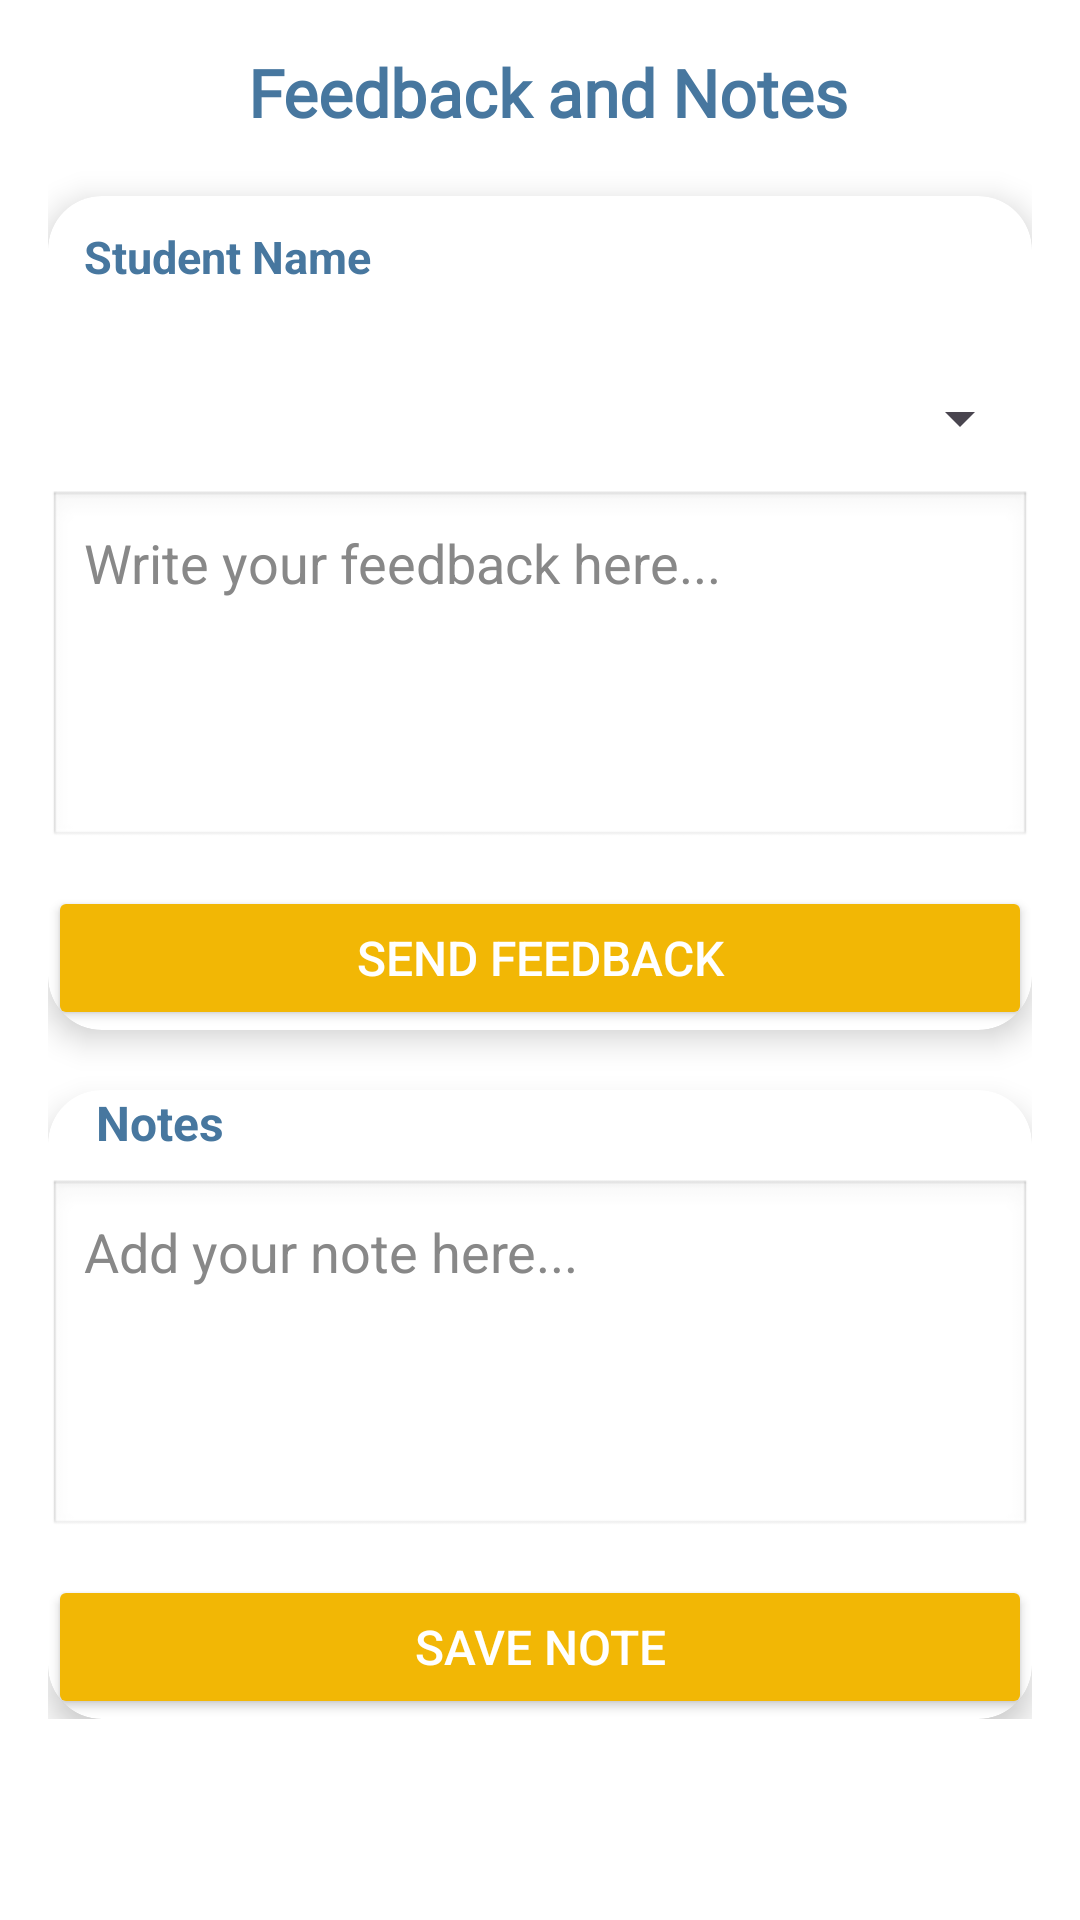

Android layout source for this screen:
<!-- AndroidManifest.xml: application theme Theme.KinderKingdom -->
<!-- res/layout/activity_feedbackandnotesofstudents.xml -->
<?xml version="1.0" encoding="utf-8"?>
<androidx.constraintlayout.widget.ConstraintLayout xmlns:android="http://schemas.android.com/apk/res/android"
    xmlns:app="http://schemas.android.com/apk/res-auto"
    xmlns:tools="http://schemas.android.com/tools"
    android:id="@+id/main"
    android:layout_width="match_parent"
    android:layout_height="match_parent"
    android:background="@color/white"
    tools:context=".feedbackandnotesofstudents">

    <ScrollView
       android:background="@color/white"
        android:layout_width="match_parent"
        android:layout_height="match_parent"
        android:padding="16dp">

        <LinearLayout
            android:layout_width="match_parent"
            android:layout_height="wrap_content"
            android:orientation="vertical">

            
            <TextView
                android:layout_width="match_parent"
                android:layout_height="wrap_content"
                android:text=" Feedback and Notes"
                android:fontFamily="@font/kiteone"
                android:textSize="22sp"
                android:textStyle="bold"
                android:textColor="@color/blue"
                android:gravity="center"
                android:layout_marginBottom="20dp"/>

            
            <androidx.cardview.widget.CardView
                android:layout_width="match_parent"
                android:layout_height="wrap_content"
                app:cardCornerRadius="18dp"
                app:cardElevation="6dp"
                app:cardBackgroundColor="#FFFFFF"
                android:padding="16dp"
                android:layout_marginBottom="20dp">

                <LinearLayout
                    android:layout_width="match_parent"
                    android:layout_height="wrap_content"
                    android:orientation="vertical">

                    <TextView

                        android:layout_marginStart="12dp"
                        android:layout_marginTop="10dp"
                        android:id="@+id/tvStudentName"
                        android:layout_width="match_parent"
                        android:layout_height="40dp"
                        android:text="Student Name"
                        android:textColor="@color/blue"
                        android:textSize="15sp"
                        android:textStyle="bold" />

                    <Spinner
                        android:id="@+id/spinnerFeedbackType"
                        android:layout_width="match_parent"
                        android:layout_height="wrap_content"
                        android:layout_marginTop="12dp"/>

                    <EditText
                        android:id="@+id/etFeedback"
                        android:layout_width="match_parent"
                        android:layout_height="120dp"
                        android:layout_marginTop="12dp"
                        android:hint="Write your feedback here..."
                        android:gravity="top"
                        android:padding="12dp"
                        android:textColor="#333333"
                        android:textColorHint="#888888"
                        android:background="@android:drawable/edit_text"/>

                    <Button

                        android:id="@+id/btnSendFeedback"
                        android:layout_width="match_parent"
                        android:layout_height="wrap_content"
                        android:text="Send Feedback"
                        android:textColor="#FFFFFF"
                        android:textSize="16sp"
                        android:layout_marginTop="12dp"
                        android:backgroundTint="@color/orange"/>
                </LinearLayout>
            </androidx.cardview.widget.CardView>

            
            <androidx.cardview.widget.CardView
                android:layout_width="match_parent"
                android:layout_height="wrap_content"
                app:cardCornerRadius="18dp"
                app:cardElevation="6dp"
                app:cardBackgroundColor="#FFFFFF"
                android:padding="16dp">

                <LinearLayout
                    android:layout_width="match_parent"
                    android:layout_height="wrap_content"
                    android:orientation="vertical">

                    <TextView
                        android:layout_width="match_parent"
                        android:layout_height="wrap_content"
                        android:text="    Notes"

                        android:textSize="16sp"
                        android:textStyle="bold"
                        android:textColor="@color/blue"
                        android:layout_marginBottom="8dp"/>

                    <EditText
                        android:id="@+id/etNote"
                        android:layout_width="match_parent"
                        android:layout_height="120dp"
                        android:hint="Add your note here..."
                        android:gravity="top"
                        android:padding="12dp"
                        android:textColor="#333333"
                        android:textColorHint="#888888"
                        android:background="@android:drawable/edit_text"/>

                    <Button
                        android:id="@+id/btnSaveNote"
                        android:layout_width="match_parent"
                        android:layout_height="wrap_content"
                        android:text="Save Note"
                        android:textColor="#FFFFFF"
                        android:textSize="16sp"
                        android:layout_marginTop="12dp"
                        android:backgroundTint="@color/orange"/>
                </LinearLayout>
            </androidx.cardview.widget.CardView>

        </LinearLayout>
    </ScrollView>


</androidx.constraintlayout.widget.ConstraintLayout>
<!-- resources referenced by this layout -->
<resources>
  <color name="blue">#47779F</color>
  <color name="orange">#F2B705</color>
  <color name="white">#FFFFFFFF</color>
  <style name="Theme.KinderKingdom" parent="Base.Theme.KinderKingdom" />
  <style name="Base.Theme.KinderKingdom" parent="Theme.Material3.DayNight.NoActionBar">
          
          
      </style>
</resources>
